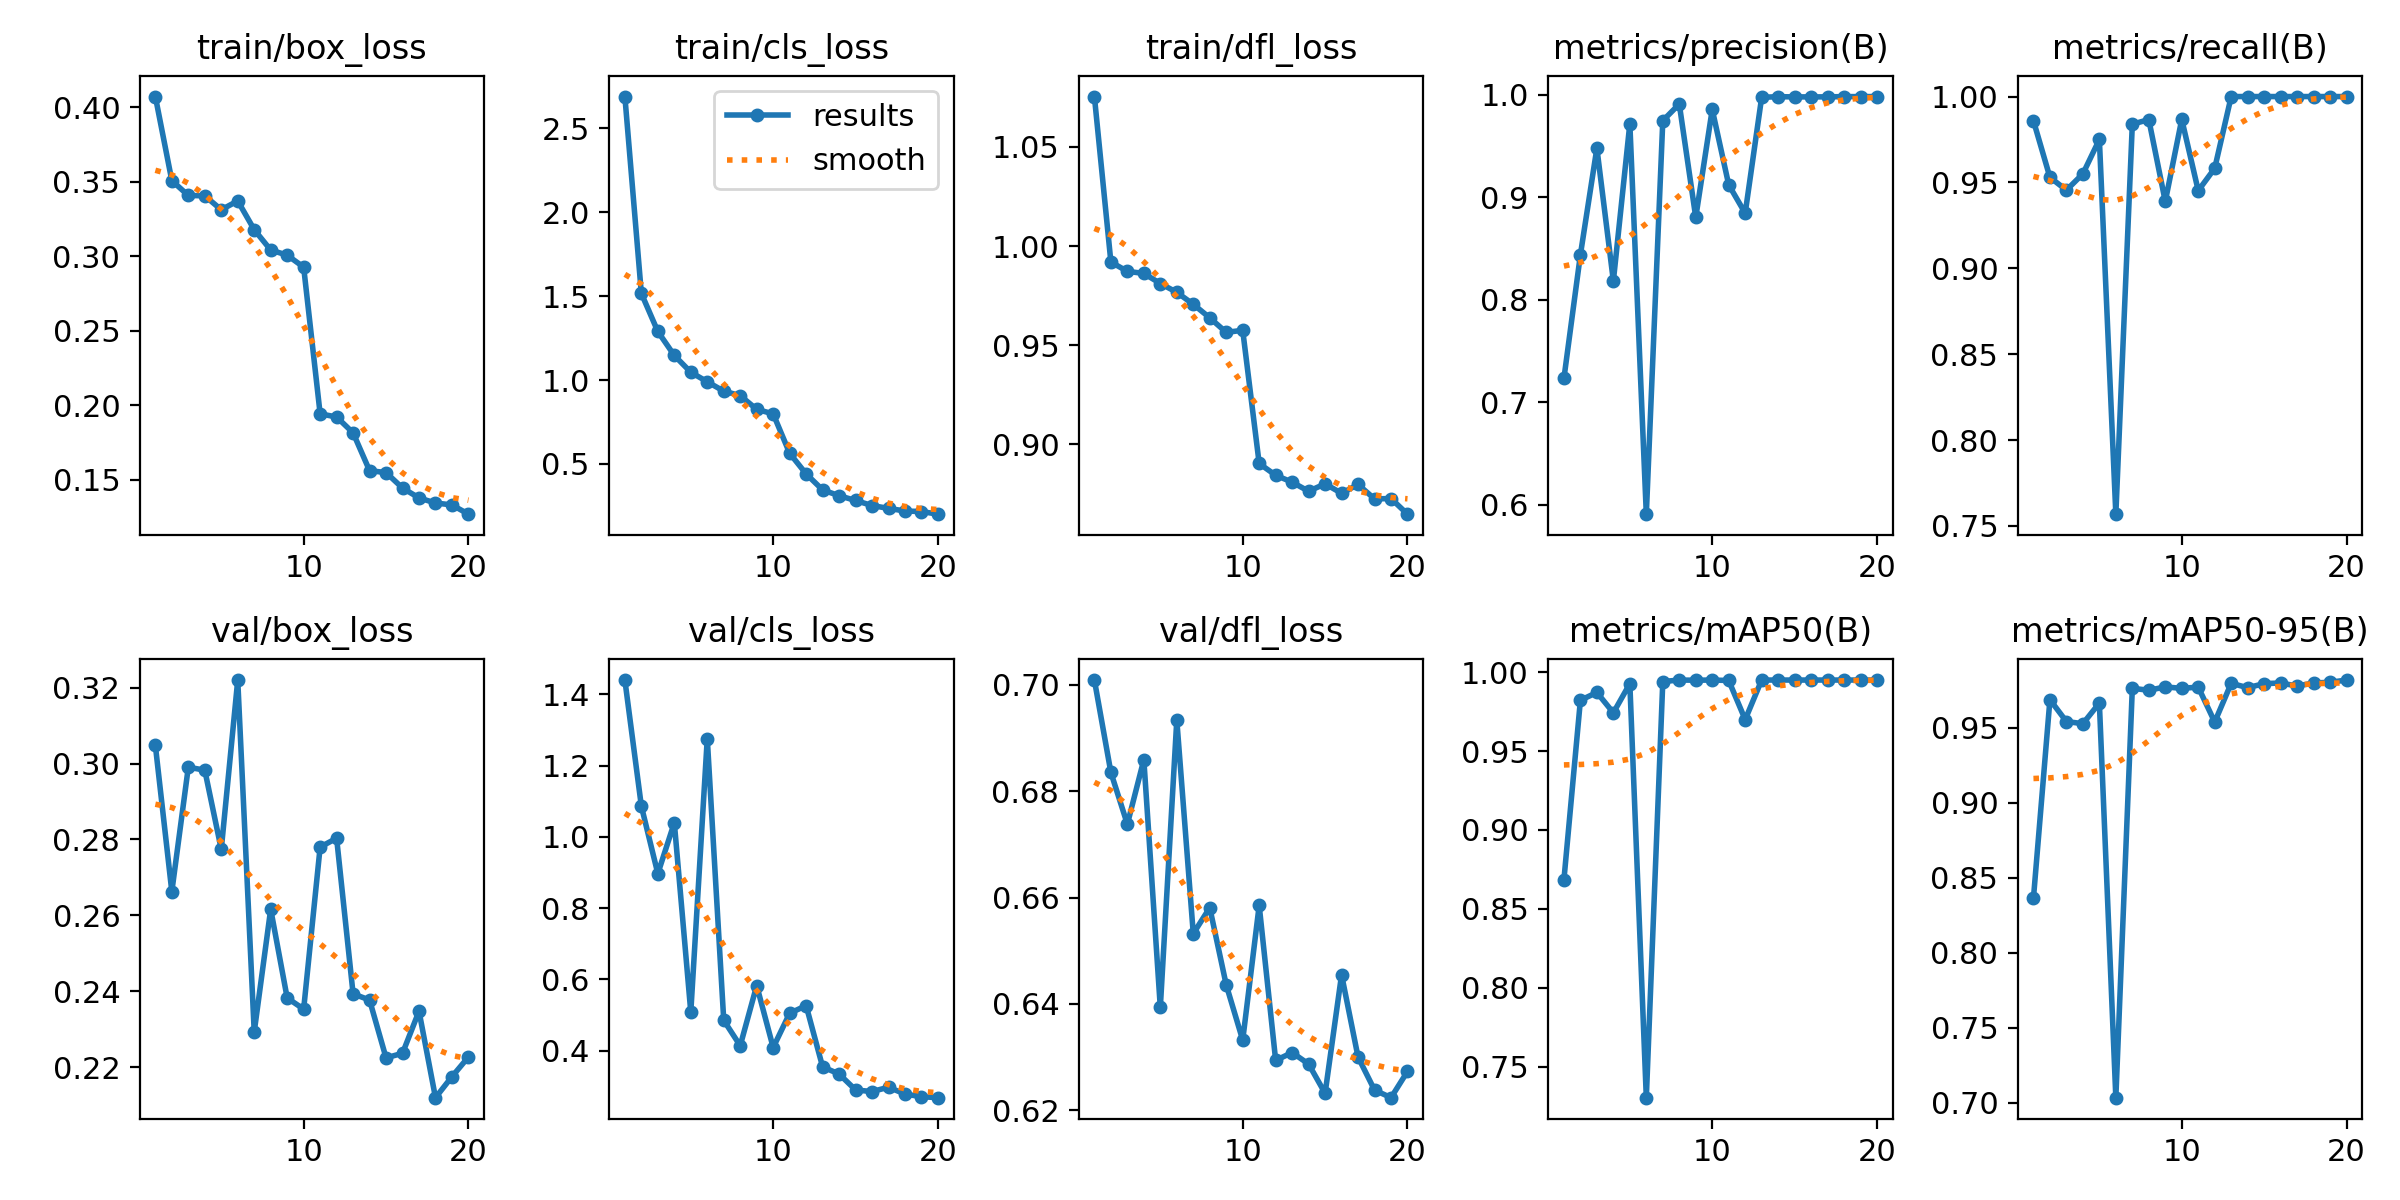

The table this chart was drawn from, first rows:
epoch, time, train/box_loss, train/cls_loss, train/dfl_loss, metrics/precision(B), metrics/recall(B), metrics/mAP50(B), metrics/mAP50-95(B), val/box_loss, val/cls_loss, val/dfl_loss, lr/pg0, lr/pg1, lr/pg2
1, 226.2, 0.4072, 2.69, 1.075, 0.7235, 0.9859, 0.8685, 0.8365, 0.3048, 1.44, 0.7009, 0.0003629, 0.0003629, 0.0003629
2, 456.8, 0.3508, 1.516, 0.992, 0.8441, 0.953, 0.9822, 0.9689, 0.2663, 1.087, 0.6835, 0.000697, 0.000697, 0.000697
3, 682.1, 0.3409, 1.289, 0.9872, 0.9481, 0.9455, 0.9871, 0.9543, 0.299, 0.8971, 0.6738, 0.0009943, 0.0009943, 0.0009943
4, 972.8, 0.3406, 1.147, 0.9862, 0.8185, 0.955, 0.9743, 0.9529, 0.2983, 1.04, 0.6859, 0.000946, 0.000946, 0.000946
5, 1232, 0.3313, 1.047, 0.9811, 0.9719, 0.975, 0.9927, 0.9666, 0.2774, 0.5084, 0.6393, 0.000891, 0.000891, 0.000891
6, 1508, 0.3372, 0.9899, 0.9767, 0.591, 0.7568, 0.7304, 0.7035, 0.322, 1.276, 0.6933, 0.000836, 0.000836, 0.000836
7, 1844, 0.3179, 0.934, 0.9706, 0.9749, 0.9839, 0.994, 0.9765, 0.2293, 0.4854, 0.6532, 0.000781, 0.000781, 0.000781
8, 2183, 0.3043, 0.9073, 0.9638, 0.9912, 0.9866, 0.995, 0.9751, 0.2616, 0.4141, 0.6581, 0.000726, 0.000726, 0.000726
9, 2470, 0.3008, 0.8255, 0.9564, 0.8806, 0.9389, 0.9949, 0.9774, 0.2382, 0.583, 0.6436, 0.000671, 0.000671, 0.000671
10, 2811, 0.2928, 0.7986, 0.9575, 0.9859, 0.9867, 0.995, 0.9764, 0.2353, 0.409, 0.6332, 0.000616, 0.000616, 0.000616
11, 3133, 0.1944, 0.5639, 0.8903, 0.9124, 0.9452, 0.9947, 0.9773, 0.278, 0.5052, 0.6585, 0.0005611, 0.0005611, 0.0005611
12, 3480, 0.1922, 0.441, 0.8843, 0.8847, 0.9582, 0.9699, 0.954, 0.2803, 0.5266, 0.6294, 0.0005061, 0.0005061, 0.0005061
13, 3807, 0.1816, 0.3455, 0.8809, 0.9977, 1, 0.995, 0.9798, 0.2393, 0.3548, 0.6309, 0.0004511, 0.0004511, 0.0004511
14, 4090, 0.1562, 0.311, 0.8763, 0.9983, 1, 0.995, 0.9769, 0.2377, 0.3346, 0.6287, 0.0003961, 0.0003961, 0.0003961
15, 4374, 0.1549, 0.2824, 0.88, 0.9982, 1, 0.995, 0.9796, 0.2225, 0.29, 0.6232, 0.0003411, 0.0003411, 0.0003411
16, 4657, 0.1446, 0.2522, 0.8752, 0.9981, 1, 0.995, 0.98, 0.2237, 0.2854, 0.6455, 0.0002861, 0.0002861, 0.0002861
17, 4884, 0.1379, 0.2355, 0.8797, 0.9982, 1, 0.995, 0.978, 0.2348, 0.2977, 0.63, 0.0002311, 0.0002311, 0.0002311
18, 5168, 0.1345, 0.2197, 0.8724, 0.9984, 1, 0.995, 0.98, 0.212, 0.2783, 0.6238, 0.0001761, 0.0001761, 0.0001761
19, 5493, 0.1332, 0.2165, 0.8726, 0.9984, 1, 0.995, 0.9805, 0.2175, 0.271, 0.6224, 0.0001211, 0.0001211, 0.0001211
20, 5812, 0.127, 0.2009, 0.8647, 0.9985, 1, 0.995, 0.982, 0.2227, 0.2683, 0.6273, 6.61045e-05, 6.61045e-05, 6.61045e-05
